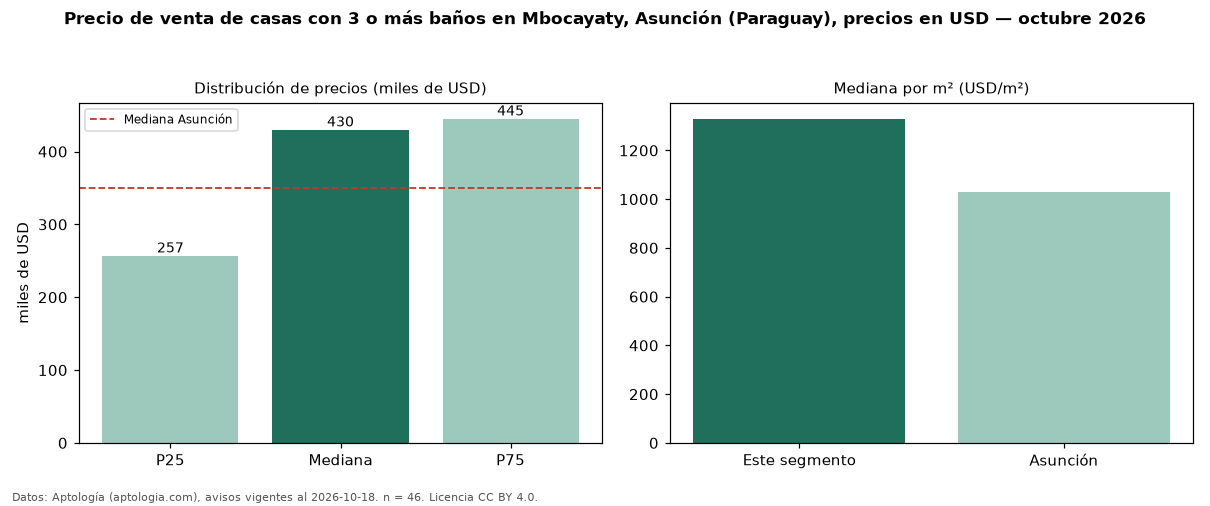

Data behind this chart, as committed beside it:
seccion, metrica, valor, moneda, n
filtro, ban3, con 3 o más baños, , 46
precio, p25, 257000, USD, 46
precio, mediana, 430000, USD, 46
precio, p75, 445000, USD, 46
precio, minimo, 184861, USD, 46
precio, maximo, 920000, USD, 46
m2, mediana_precio_m2, 1330, USD, 42
m2, area_mediana_m2, 389.0, m2, 42
banos, mediana_banos, 3.0, , 
parqueadero, pct_con_parqueadero, 100.0, %, 40
habitaciones, 3+, 430000, USD, 44
ciudad, mediana_ciudad_referencia, 350000, USD, 
ciudad, mediana_m2_ciudad, 1028, USD, 
fuente, fecha_datos, 2026-10-18, , 
fuente, atribucion, https://www.aptologia.com/py/venta/asunc…, , 
fuente, licencia, CC BY 4.0, , 
